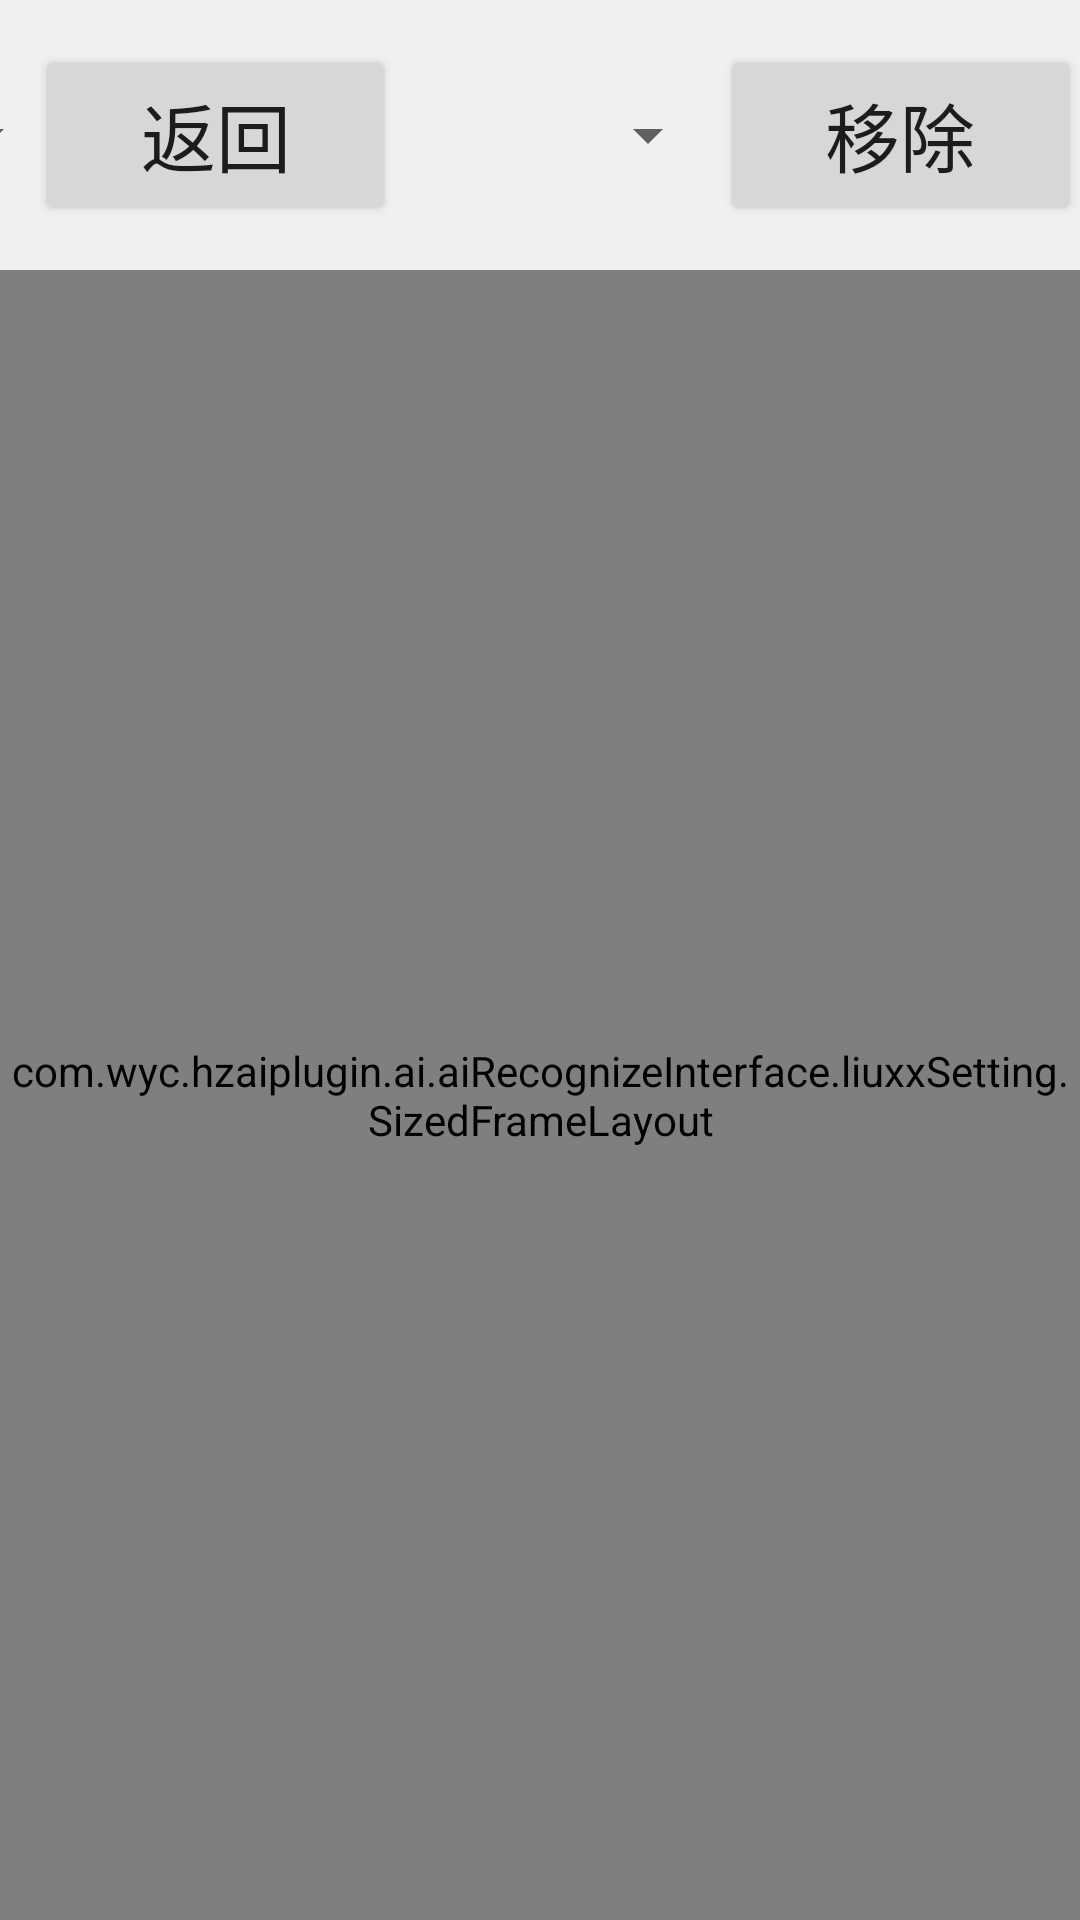

This screen was rendered from an Android layout file. Write that file and the resources it references.
<!-- AndroidManifest.xml: application theme AppTheme -->
<!-- res/layout/activity_setting.xml -->
<?xml version="1.0" encoding="utf-8"?>
<LinearLayout xmlns:android="http://schemas.android.com/apk/res/android"
    xmlns:app="http://schemas.android.com/apk/res-auto"
    android:layout_width="match_parent"
    android:layout_height="match_parent"
    android:background="@color/color_86909c"
    android:orientation="vertical">

    <androidx.constraintlayout.widget.ConstraintLayout
        android:layout_width="match_parent"
        android:layout_height="90dp">

        <Button
            android:id="@+id/btnBack"
            android:layout_width="120dp"
            android:layout_height="60dp"
            android:layout_marginStart="12dp"
            android:text="@string/back"
            android:textSize="25sp"
            app:layout_constraintBottom_toBottomOf="parent"
            app:layout_constraintStart_toStartOf="parent"
            app:layout_constraintTop_toTopOf="parent" />

        <androidx.appcompat.widget.AppCompatSpinner
            android:id="@+id/cameraSpinner"
            android:layout_width="200dp"
            android:layout_height="90dp"
            android:layout_marginEnd="20dp"
            app:layout_constraintBottom_toBottomOf="parent"
            app:layout_constraintEnd_toStartOf="@id/sizeSpinner"
            app:layout_constraintTop_toTopOf="parent" />

        <androidx.appcompat.widget.AppCompatSpinner
            android:id="@+id/sizeSpinner"
            android:layout_width="200dp"
            android:layout_height="90dp"
            app:layout_constraintBottom_toBottomOf="parent"
            app:layout_constraintEnd_toStartOf="@id/btnClear"
            app:layout_constraintTop_toTopOf="parent" />

        <Button
            android:id="@+id/btnClear"
            android:layout_width="120dp"
            android:layout_height="60dp"
            android:layout_gravity="end|center_vertical"
            android:layout_marginStart="12dp"
            android:text="移除"
            android:textSize="25sp"
            app:layout_constraintBottom_toBottomOf="parent"
            app:layout_constraintEnd_toEndOf="parent"
            app:layout_constraintTop_toTopOf="parent" />

    </androidx.constraintlayout.widget.ConstraintLayout>

    <com.wyc.hzaiplugin.ai.aiRecognizeInterface.liuxxSetting.SizedFrameLayout
        android:id="@+id/content"
        android:layout_width="match_parent"
        android:layout_height="0dp"
        android:layout_weight="1">

        <SurfaceView
            android:id="@+id/sv"
            android:layout_width="match_parent"
            android:layout_height="match_parent" />

        <com.sanqn.ui.setting.AreaView
            android:id="@+id/cropImageView"
            android:layout_width="match_parent"
            android:layout_height="match_parent" />

    </com.wyc.hzaiplugin.ai.aiRecognizeInterface.liuxxSetting.SizedFrameLayout>

</LinearLayout>
<!-- resources referenced by this layout -->
<resources>
  <string name="back">返回</string>
  <style name="AppTheme" parent="Theme.AppCompat.Light.NoActionBar">
          
          <item name="colorPrimary">@color/colorPrimary</item>
          <item name="colorPrimaryDark">@color/colorPrimaryDark</item>
          <item name="colorAccent">@color/colorAccent</item>
          <item name="android:windowFullscreen">true</item>
          <item name="android:windowContentOverlay">@null</item>
          <item name="android:windowBackground">@color/black_trans</item>
          <item name="android:windowIsTranslucent">true</item>
      </style>
  <color name="colorPrimary">@color/appColor</color>
  <color name="colorPrimaryDark">@color/appColor</color>
  <color name="colorAccent">@color/appColor</color>
  <color name="black_trans">#1A717171</color>
  <color name="appColor">@color/lightBlue</color>
  <color name="lightBlue">#67B0F8</color>
</resources>
